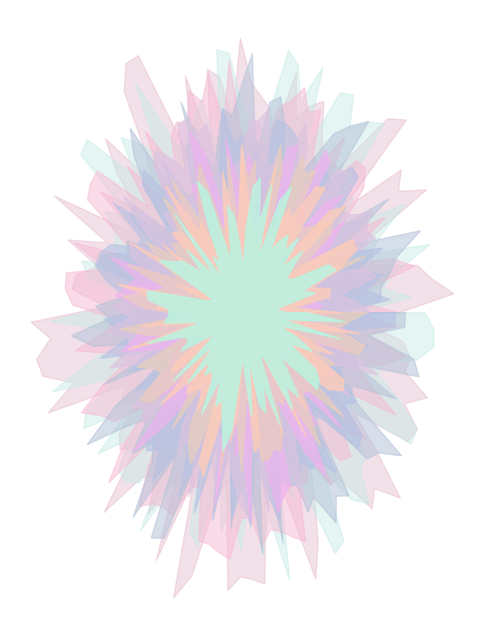

Write the Python code that produced this figure.
# -*- coding: utf-8 -*-
"""Arts and Advanced Big Data - Kim-Week2.ipynb

Automatically generated by Colab.

Original file is located at
    https://colab.research.google.com/drive/1JH39h1gXg9vu3GHBGQ2e7RvAUvEjpmD_

# Mini project A
"""

# Mini Project A: Generative Poster
# Author: Kim Seyeon
# Course: Arts and Advanced Big Data
# Week 2 - Generative Poster Project

import matplotlib.pyplot as plt
import numpy as np
import random

# 1️⃣ 랜덤 파스텔 팔레트 생성 함수
def random_pastel_color():
    base = np.array([random.random() for _ in range(3)])
    return tuple(0.7 + 0.3 * base)  # 부드럽고 밝은 톤

def generate_palette(n=8):
    return [random_pastel_color() for _ in range(n)]

# 2️⃣ 블롭(유기적 곡선) 생성 함수
def generate_blob(n_points=100, radius=1.0, wobble=0.3, seed=None):
    if seed is not None:
        np.random.seed(seed)
    angles = np.linspace(0, 2*np.pi, n_points)
    radii = radius + np.random.uniform(-wobble, wobble, size=n_points)
    x = radii * np.cos(angles)
    y = radii * np.sin(angles)
    return x, y

# 3️⃣ 메인 포스터 생성 함수
def generate_poster(seed=None, n_layers=8, wobble_min=0.1, wobble_max=0.4, save=False):
    if seed is not None:
        random.seed(seed)
        np.random.seed(seed)

    plt.figure(figsize=(6, 8))
    plt.axis('off')
    plt.gca().set_facecolor((0.98, 0.97, 0.95))  # 오프화이트 배경

    palette = generate_palette(n_layers)
    for i in range(n_layers):
        wobble = random.uniform(wobble_min, wobble_max)
        radius = 1.2 - i * 0.08
        x, y = generate_blob(radius=radius, wobble=wobble)
        color = palette[i % len(palette)]
        plt.fill(x, y, color=color, alpha=0.4 + i*0.05)

    if save:
        plt.savefig("generative_poster.png", dpi=300, bbox_inches='tight')
    plt.show()

# 4️⃣ 실행
generate_poster(seed=42, n_layers=10)